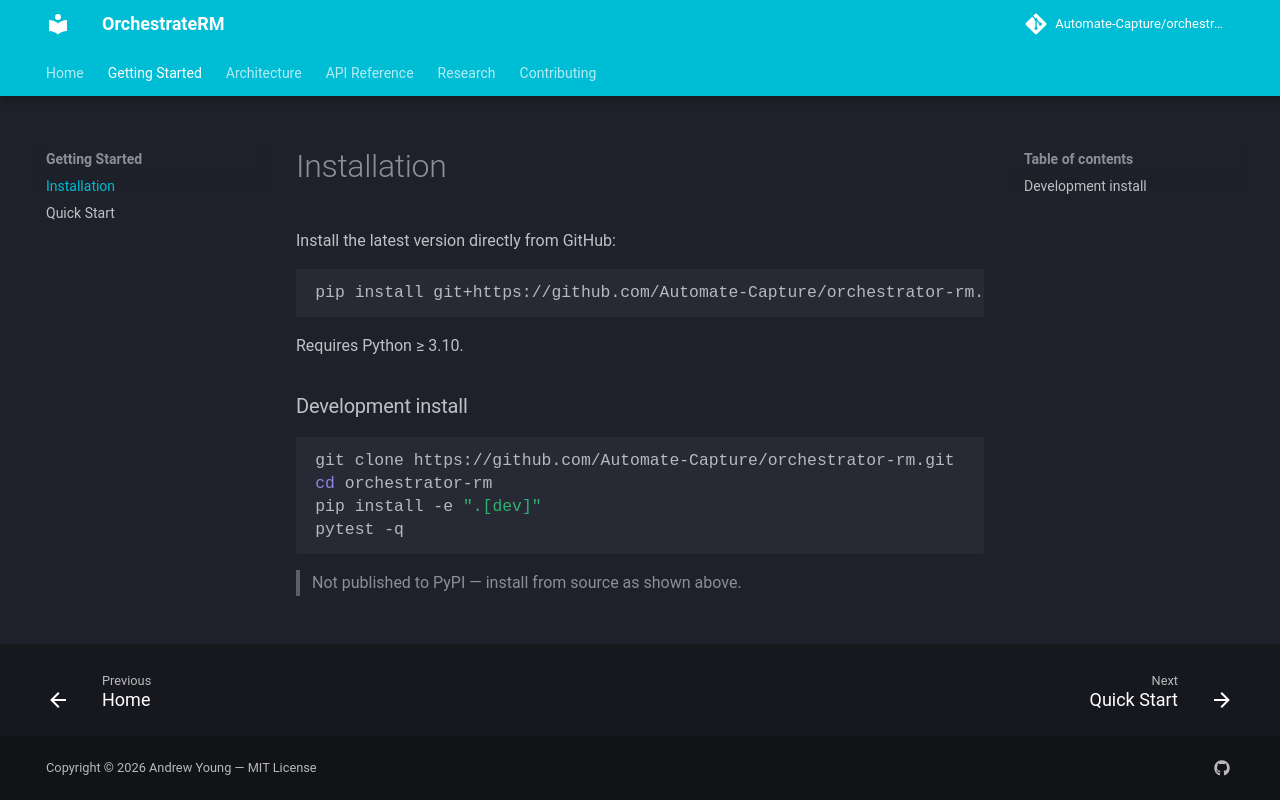

repository: Automate-Capture/orchestrator-rm · page: getting-started/installation/index.html · generator: mkdocs

# Installation

Install the latest version directly from GitHub:

```bash
pip install git+https://github.com/Automate-Capture/orchestrator-rm.git
```

Requires Python ≥ 3.10.

### Development install

```bash
git clone https://github.com/Automate-Capture/orchestrator-rm.git
cd orchestrator-rm
pip install -e ".[dev]"
pytest -q
```

> Not published to PyPI — install from source as shown above.
